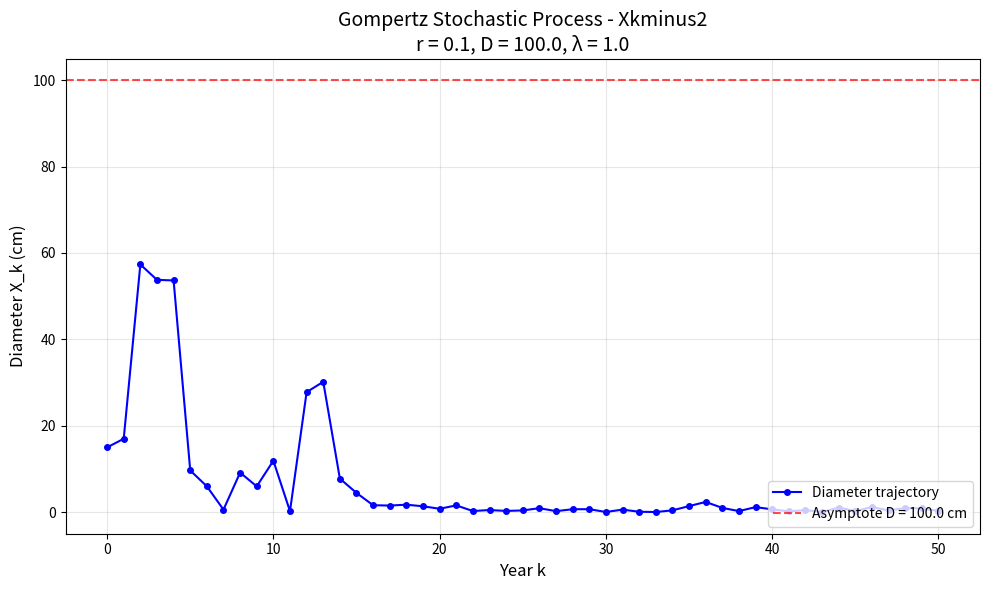

The matplotlib source for this figure:
#!/usr/bin/env python3
"""
MAD4037 - Stochastic Process TP
Gompertz Tree-Diameter Simulator (Version with X_{k-2} term)

This script simulates the stochastic Gompertz model for tree diameter growth
using the recurrence relation that depends on the average of the two previous
values.

Model:
    X_k = D^(1-exp(-r)) * [(X_{k-1}+X_{k-2})/2]^(exp(-r)) * ε_{k-1}, k ≥ 2
    ε_k ~ Exponential(λ) i.i.d.

Initial conditions: (X0, X1) = (15, 17) cm (fixed)
"""
import argparse
import os
import numpy as np
import matplotlib.pyplot as plt
from typing import List, Dict, Any
import sys

# Ensure the output directory exists
output_dir = "output"
if not os.path.exists(output_dir):
    os.makedirs(output_dir)


def simulate_gompertz_two_step(
    r: float, D: float, lam: float, n_years: int, X0: float = 15.0, X1: float = 17.0
) -> np.ndarray:
    """
    Simulate the Gompertz process with two-step dependency.

    Parameters
    ----------
    r : float
        Growth rate parameter.
    D : float
        Asymptotic diameter (maximum achievable diameter).
    lam : float
        Rate parameter for the exponential noise distribution.
    n_years : int
        Number of years to simulate.
    X0 : float, optional
        Initial diameter at year 0 (default: 15.0 cm).
    X1 : float, optional
        Diameter at year 1 (default: 17.0 cm).

    Returns
    -------
    np.ndarray
        Array of simulated diameters X_k for k = 0, 1, ..., n_years.
    """
    # Initialize the diameter array
    X = np.zeros(n_years + 1)
    X[0] = X0
    X[1] = X1

    # Pre-compute constant terms for efficiency
    exponent = np.exp(-r)
    constant_term = D ** (1 - exponent)

    # Generate all exponential noise variables at once for efficiency
    # np.random.exponential(scale) uses mean = scale, so we use scale = 1/lambda
    epsilon = np.random.exponential(scale=1.0 / lam, size=n_years)

    # Simulate the process for k ≥ 2
    for k in range(2, n_years + 1):
        # Average of the two previous values
        avg_previous = (X[k - 1] + X[k - 2]) / 2.0

        # Apply the Gompertz recurrence relation
        X[k] = constant_term * (avg_previous**exponent) * epsilon[k - 1]

    return X


def plot_diameter_trajectory(
    X: np.ndarray, params: Dict[str, Any], version: str
) -> None:
    """
    Create and display the diameter trajectory plot.

    Parameters
    ----------
    X : np.ndarray
        Array of diameter values.
    params : dict
        Dictionary containing r, D, lambda parameters.
    version : str
        Version identifier for the plot title and filename.
    """
    # Create the figure
    fig, ax = plt.subplots(figsize=(10, 6))

    # Generate year indices
    years = np.arange(len(X))

    # Plot the trajectory
    ax.plot(years, X, "b-o", markersize=4, linewidth=1.5, label="Diameter trajectory")

    # Add reference line for asymptotic diameter D
    ax.axhline(
        y=params["D"],
        color="r",
        linestyle="--",
        alpha=0.7,
        label=f'Asymptote D = {params["D"]} cm',
    )

    # Customize the plot
    ax.set_xlabel("Year k", fontsize=12)
    ax.set_ylabel("Diameter X_k (cm)", fontsize=12)
    ax.set_title(
        f"Gompertz Stochastic Process - {version}\n"
        f'r = {params["r"]}, D = {params["D"]}, λ = {params["lambda"]}',
        fontsize=14,
    )
    ax.legend(loc="lower right")
    ax.grid(True, alpha=0.3)

    # Adjust layout
    plt.tight_layout()

    # Generate filename with parameters
    filename = os.path.join(output_dir,f"gompertz_run_{version}_r{params['r']}_l{params['lambda']}.png")

    # Save the figure
    plt.savefig(filename, dpi=150, bbox_inches="tight")
    print(f"Figure saved as: {filename}")

    # Display the plot
    plt.show()


def print_parameter_summary(params: Dict[str, Any]) -> None:
    """
    Pretty-print the parameter block to the console.

    Parameters
    ----------
    params : dict
        Dictionary containing simulation parameters.
    """
    print("\n" + "=" * 50)
    print("GOMPERTZ SIMULATION PARAMETERS")
    print("=" * 50)
    for key, value in params.items():
        if isinstance(value, float):
            print(f"  {key:12s}: {value:.4f}")
        else:
            print(f"  {key:12s}: {value}")
    print("=" * 50 + "\n")


def print_last_diameters(X: np.ndarray, n_last: int = 5) -> None:
    """
    Print the last N diameter values to the console.

    Parameters
    ----------
    X : np.ndarray
        Array of diameter values.
    n_last : int, optional
        Number of last values to display (default: 5).
    """
    print(f"Last {n_last} diameter values:")
    print("-" * 30)
    start_idx = max(0, len(X) - n_last)
    for i in range(start_idx, len(X)):
        print(f"  X_{i:3d} = {X[i]:.4f} cm")
    print("-" * 30 + "\n")


def main():
    """
    Main function to run the Gompertz simulation with two-step dependency.

    Handles command-line argument parsing, runs the simulation, and displays results.
    """
    # Set random seed for reproducibility
    np.random.seed(42)

    # Parse command-line arguments
    parser = argparse.ArgumentParser(
        description="Simulate Gompertz stochastic process with X_{k-2} term.",
        formatter_class=argparse.ArgumentDefaultsHelpFormatter,
    )
    parser.add_argument(
        "--r", type=float, default=0.1, help="Growth rate parameter (r > 0)"
    )
    parser.add_argument(
        "--D", type=float, default=100.0, help="Asymptotic diameter D (cm)"
    )
    parser.add_argument(
        "--lambda",
        type=float,
        default=1.0,
        dest="lam",
        help="Rate parameter for exponential noise (λ > 0)",
    )
    parser.add_argument(
        "--years", type=int, default=50, help="Number of years to simulate"
    )

    args = parser.parse_args()

    # Validate parameters
    if args.r <= 0:
        print("Error: Growth rate r must be positive.")
        sys.exit(1)
    if args.D <= 0:
        print("Error: Asymptotic diameter D must be positive.")
        sys.exit(1)
    if args.lam <= 0:
        print("Error: Lambda must be positive.")
        sys.exit(1)
    if args.years < 2:
        print("Error: Number of years must be at least 2.")
        sys.exit(1)

    # Create parameter dictionary for display
    params = {
        "r": args.r,
        "D": args.D,
        "lambda": args.lam,
        "years": args.years,
        "X0": 15.0,
        "X1": 17.0,
    }

    # Print parameter summary
    print_parameter_summary(params)

    # Run the simulation
    print("Running simulation...")
    X = simulate_gompertz_two_step(
        r=args.r,
        D=args.D,
        lam=args.lam,
        n_years=args.years,
        X0=15.0,  # Fixed initial condition
        X1=17.0,  # Fixed initial condition
    )
    print("Simulation complete.\n")

    # Print last diameters
    print_last_diameters(X)

    # Create and display the plot
    plot_diameter_trajectory(X, params, version="Xkminus2")


if __name__ == "__main__":
    main()
